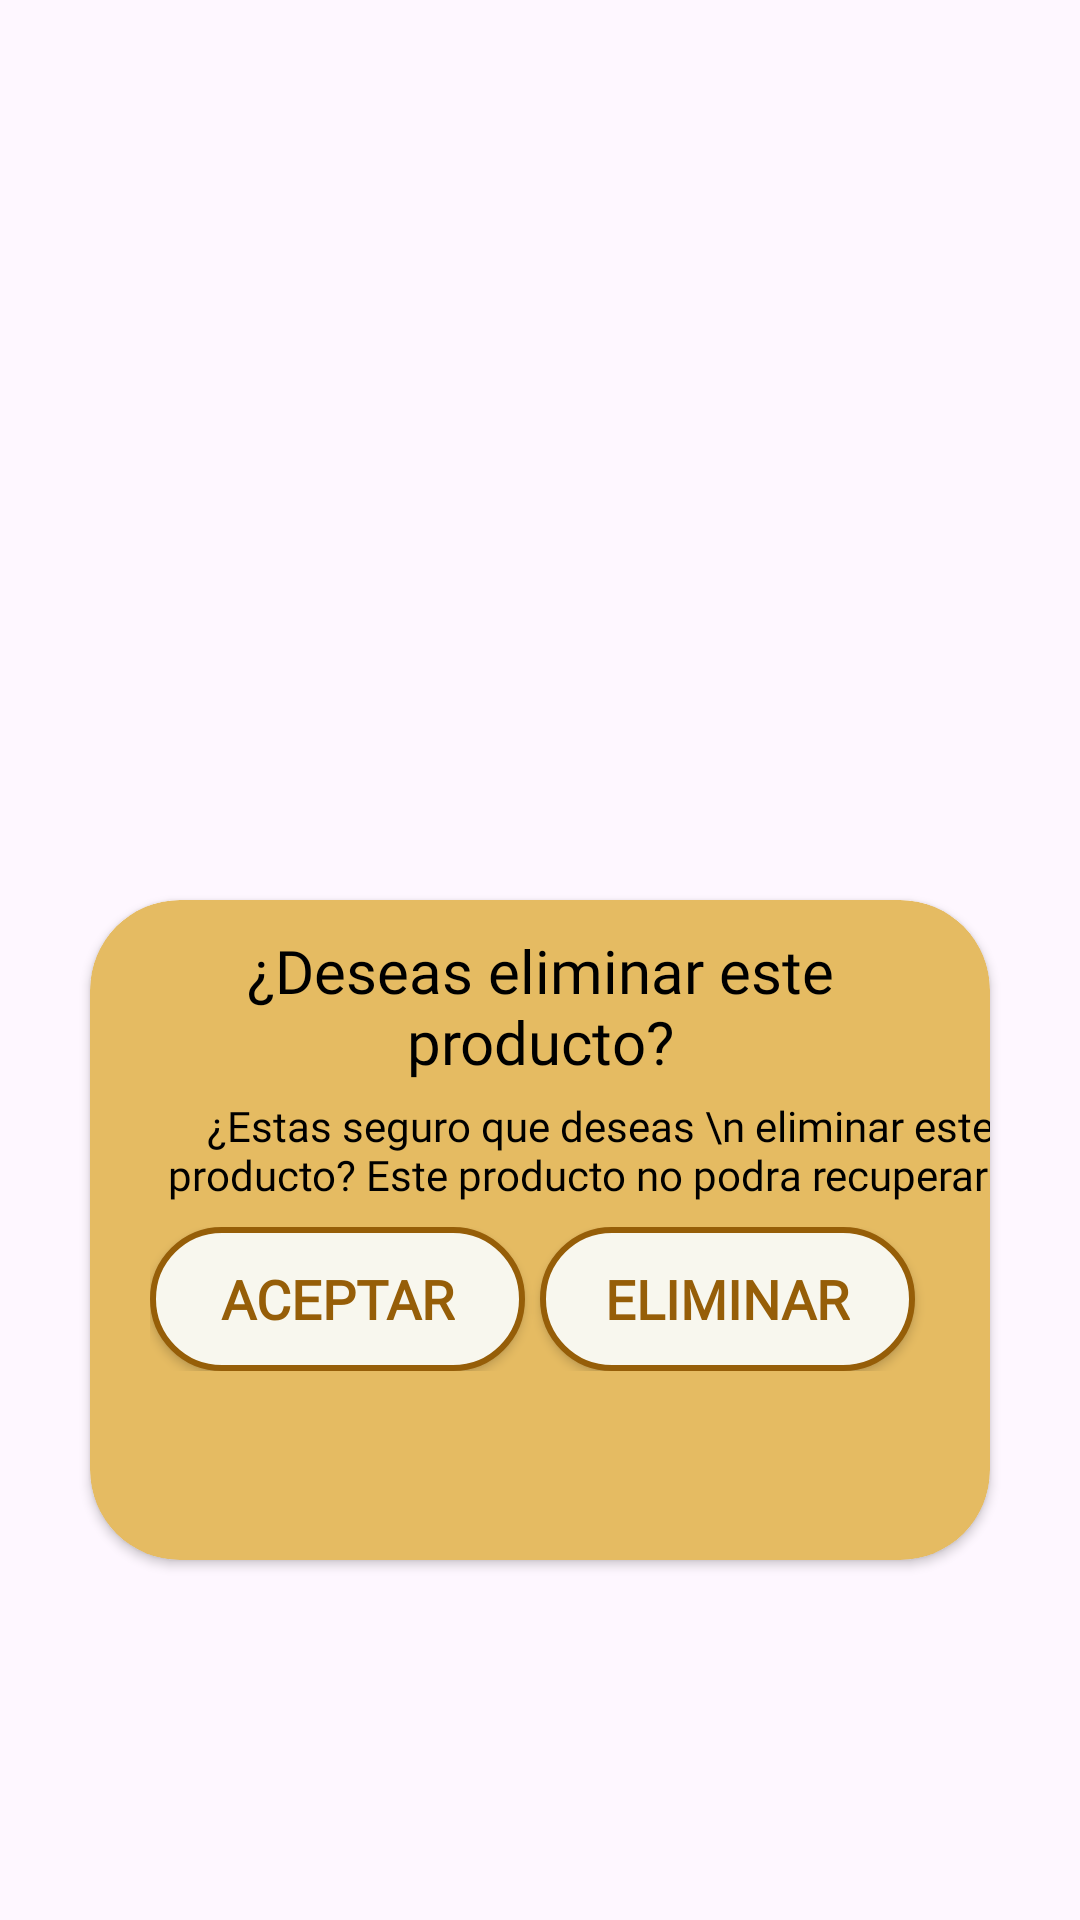

Produce the Android XML layout that renders to this screen, including the resource entries it uses.
<!-- AndroidManifest.xml: application theme Theme.Pan_pan -->
<!-- res/layout/activity_pop_up_eliminar.xml -->
<?xml version="1.0" encoding="utf-8"?>
<LinearLayout xmlns:android="http://schemas.android.com/apk/res/android"
    xmlns:app="http://schemas.android.com/apk/res-auto"
    xmlns:tools="http://schemas.android.com/tools"
    android:id="@+id/main"
    android:layout_width="match_parent"
    android:layout_height="match_parent"
    android:orientation="vertical"
    tools:context=".pop_up_eliminar">


    <androidx.cardview.widget.CardView
        android:layout_width="wrap_content"
        android:layout_height="220dp"
        android:layout_marginHorizontal="30dp"
        android:layout_marginVertical="300dp"
        app:cardBackgroundColor="@color/cafe_clarito"
        app:cardCornerRadius="30dp">

        <LinearLayout
            android:layout_width="wrap_content"
            android:layout_height="match_parent"
            android:orientation="vertical">


            <TextView
                android:id="@+id/textView"
                android:layout_width="wrap_content"
                android:layout_height="wrap_content"
                android:layout_marginHorizontal="25dp"
                android:layout_marginTop="10dp"
                android:fontFamily="@font/poppins_medium"
                android:text="¿Deseas eliminar este producto?"
                android:textAlignment="center"
                android:textColor="@color/black"
                android:textSize="20sp" />

            <TextView
                android:id="@+id/textView3"
                android:layout_width="300dp"
                android:layout_height="wrap_content"
                android:layout_marginHorizontal="20dp"
                android:layout_marginTop="5dp"
                android:fontFamily="@font/poppins"
                android:text="¿Estas seguro que deseas \n eliminar este producto? Este producto no podra recuperarse"
                android:textAlignment="center"
                android:textColor="@color/black"
                android:textSize="14sp" />

            <LinearLayout
                android:layout_width="wrap_content"
                android:layout_height="wrap_content"
                android:layout_marginHorizontal="20dp"
                android:layout_marginTop="8dp"
                android:orientation="horizontal">


                <Button
                    android:id="@+id/btnAceptar"
                    style="@style/buton_cafe_clarito"
                    android:layout_width="140dp"
                    android:layout_height="wrap_content"
                    android:layout_weight="1"
                    android:text="Aceptar" />

                <Button
                    android:id="@+id/btnEliminar"
                    style="@style/buton_cafe_clarito"
                    android:layout_width="140dp"
                    android:layout_height="wrap_content"
                   android:layout_marginHorizontal="5dp"
                    android:layout_weight="1"
                    android:text="Eliminar" />

            </LinearLayout>

        </LinearLayout>

    </androidx.cardview.widget.CardView>


</LinearLayout>
<!-- resources referenced by this layout -->
<resources>
  <color name="black">#FF000000</color>
  <color name="cafe_clarito">#E5BB62</color>
  <style name="buton_cafe_clarito" parent="ShapeAppearanceOverlay.Material3.Button">
          <item name="android:background">@drawable/button_cafe_clarito</item>
          <item name="backgroundTint">@null</item>
          <item name="fontFamily">@font/poppins_medium</item>
          <item name="android:textSize">18sp</item>
          <item name="android:textColor">@color/cafe_oscuro</item>
          <item name="android:textStyle">bold</item>
  
      </style>
  <style name="Theme.Pan_pan" parent="Base.Theme.Pan_pan" />
  <!-- drawable button_cafe_clarito (drawable) -->
  <?xml version="1.0" encoding="utf-8"?>
  <shape xmlns:android="http://schemas.android.com/apk/res/android">
  
  
      <solid
          android:color="@color/crema" />
      <stroke
          android:width="2dp"
          android:color="@color/cafe_oscuro" />
  
      <corners android:radius="30dp" />
  </shape>
  <color name="cafe_oscuro">#965E08</color>
  <style name="Base.Theme.Pan_pan" parent="Theme.Material3.DayNight.NoActionBar">
          
          
      </style>
  <color name="crema">#F8F7EE</color>
</resources>
